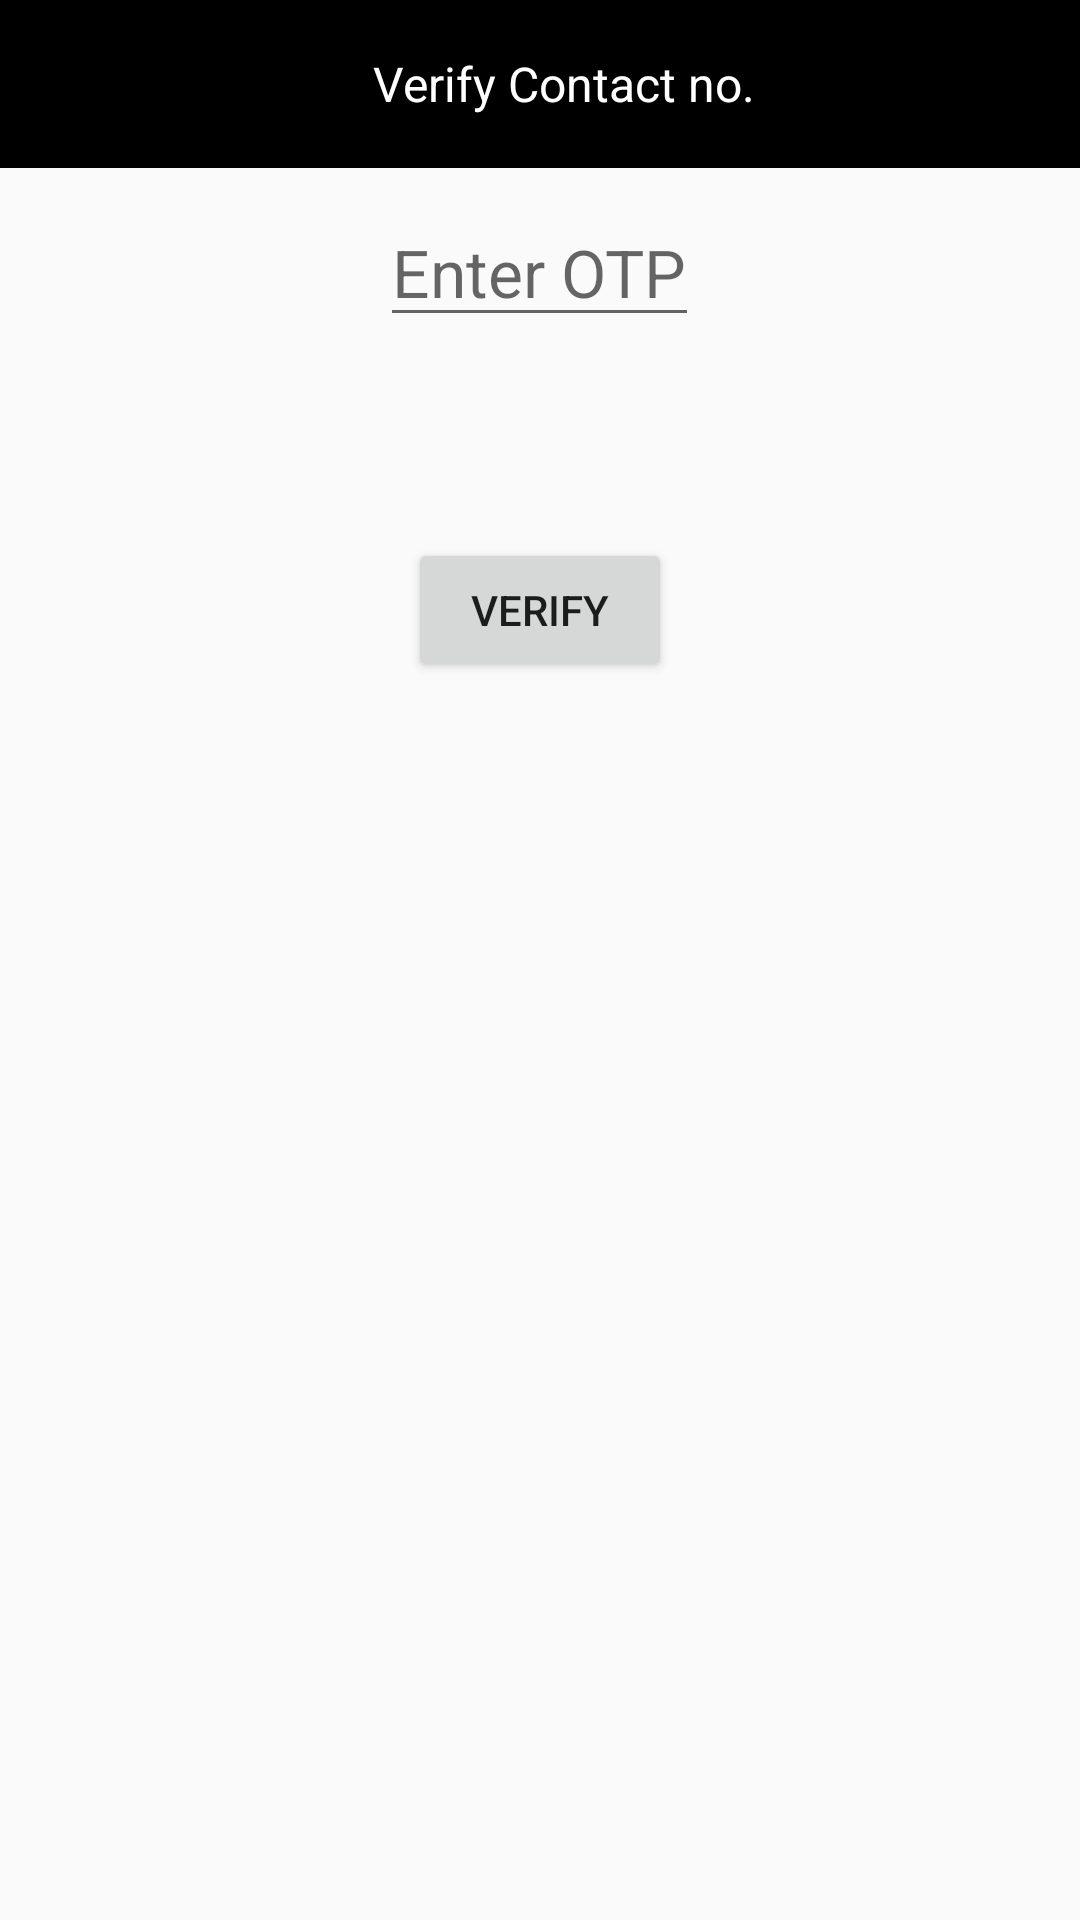

Android layout source for this screen:
<!-- AndroidManifest.xml: application theme AppTheme -->
<!-- res/layout/activity_otp.xml -->
<?xml version="1.0" encoding="utf-8"?>
 <LinearLayout
        xmlns:android="http://schemas.android.com/apk/res/android"
        android:layout_width="match_parent"
        android:layout_height="fill_parent"
        android:columnCount="1"
        android:rowCount="2"
        android:layout_gravity="center_horizontal"
        android:orientation="vertical"
        android:id="@+id/grid_otp">

   <LinearLayout
       android:layout_width="match_parent"
       android:layout_height="wrap_content" >

      <android.support.v7.widget.Toolbar
          android:id="@+id/drawerSettingsToolbar"
          android:background="@android:color/black"
          android:layout_alignParentTop="true"
          android:layout_width="fill_parent"
          android:layout_height="wrap_content" >

         <RelativeLayout
             android:layout_width="fill_parent"
             android:layout_height="44dp"
             android:id="@+id/toolbar_content"   >

            <TextView
                android:textSize="@dimen/text_size"
                android:layout_centerInParent="true"
                android:text="Verify Contact no."
                android:id="@+id/activity_title"
                android:textColor="#ffffff"
                android:layout_width="wrap_content"
                android:layout_height="wrap_content"   />
         </RelativeLayout>

      </android.support.v7.widget.Toolbar>
   </LinearLayout>

    <LinearLayout
        android:layout_gravity="center_horizontal"
        android:layout_height="wrap_content"
        android:layout_width="wrap_content"
        android:orientation="vertical">

        
            
            
            
            
            
            
            
            
            
            
            
            
            
            
            

        <EditText
            android:layout_height="wrap_content"
            android:layout_width="wrap_content"
            android:singleLine="true"
            android:layout_margin="10dp"
            android:hint="Enter OTP"
            android:id="@+id/edi_otp"
            android:textSize="22sp"
            android:inputType="number"
            android:layout_gravity="center_horizontal"
            android:maxLength="4"            />

          <TextView
            android:layout_height="wrap_content"
            android:layout_width="wrap_content"
            android:id="@+id/txt_timer"
            android:text=""
            android:textSize="20dp"
            android:layout_margin="10dp" />

    </LinearLayout>

    
        
        
        
        

    <Button
        android:layout_width="wrap_content"
        android:layout_height="wrap_content"
        android:id="@+id/btn_verify"
        android:text="Verify"
        android:layout_gravity="center_horizontal"
        android:layout_margin="10dp" />


    <com.aperotechnologies.aftrparties.Reusables.EditTextPopUpFixed
        android:layout_height="wrap_content"
        android:layout_width="wrap_content"
        android:singleLine="true"
        android:layout_margin="10dp"
        android:hint="Enter OTP"
        android:id="@+id/edi_verify_mobileno"
        android:textSize="22sp"
android:inputType="number"
        android:background="@color/white"
        android:layout_gravity="center_horizontal"
        android:drawablePadding="10dp"
        android:paddingLeft="5dp"
        android:textCursorDrawable="@null"
        android:focusable="true"
        android:maxLength="10"
        android:visibility="gone"/>


    <Button
        android:gravity="center_horizontal"
        android:layout_width="wrap_content"
        android:layout_height="wrap_content"
        android:id="@+id/btn_submit"
        android:text="Submit"
        android:layout_margin="10dp"
        android:layout_gravity="center_horizontal"
        android:visibility="gone"/>

    </LinearLayout>
<!-- resources referenced by this layout -->
<resources>
  <dimen name="text_size">16sp</dimen>
  <style name="AppTheme" parent="Theme.AppCompat.Light.NoActionBar">
          
          <item name="colorPrimary">@color/colorPrimary</item>
          <item name="colorPrimaryDark">@color/black</item>
          <item name="colorAccent">@color/colorPrimaryDark</item>
      </style>
  <!-- not gathered from this repository: default colours our renderer supplied (Android Studio template values) -->
  <color name="black">#FF000000</color>
  <color name="white">#FFFFFFFF</color>
  <color name="colorPrimary">#FF6200EE</color>
  <color name="colorPrimaryDark">#FF3700B3</color>
</resources>
